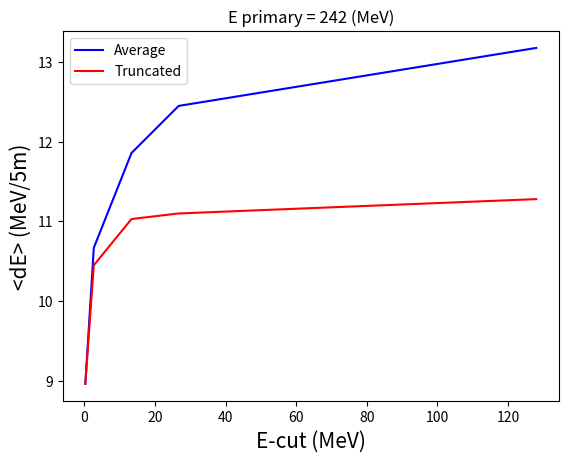

Python code for this plot:
# -*- coding: utf-8 -*-
"""
Created on Tue Nov 12 10:52:50 2024

[redacted]
"""

import numpy as np
import matplotlib.pyplot as plt
"""
Example to visualize the impact of the Ecut in the dEdx simulations.
All the values have been obtained through previous simulations for the ND-GAr 
settings:
    - 5m
    - 10 bar
    - ArCF4 99/1
    - muons in MIP region (E ~ 250 MeV)
"""

Ecut = np.array([0.267, 2.67, 13.35, 26.7, 128])                #MeV
dEdx_avg = np.array([8.961, 10.669, 11.859, 12.45, 13.178])     #MeV/5m
dEdx_trunc = np.array([8.96, 10.45, 11.03, 11.1, 11.28])        #MeV/5m accepting 80%

plt.figure()
plt.title('E primary = 242 (MeV)')
plt.plot(Ecut, dEdx_avg, 'b', label = 'Average')
plt.plot(Ecut, dEdx_trunc, 'r', label = 'Truncated')
plt.xlabel('E-cut (MeV)', fontsize = 15)
plt.ylabel('<dE> (MeV/5m)', fontsize = 15)
plt.legend()